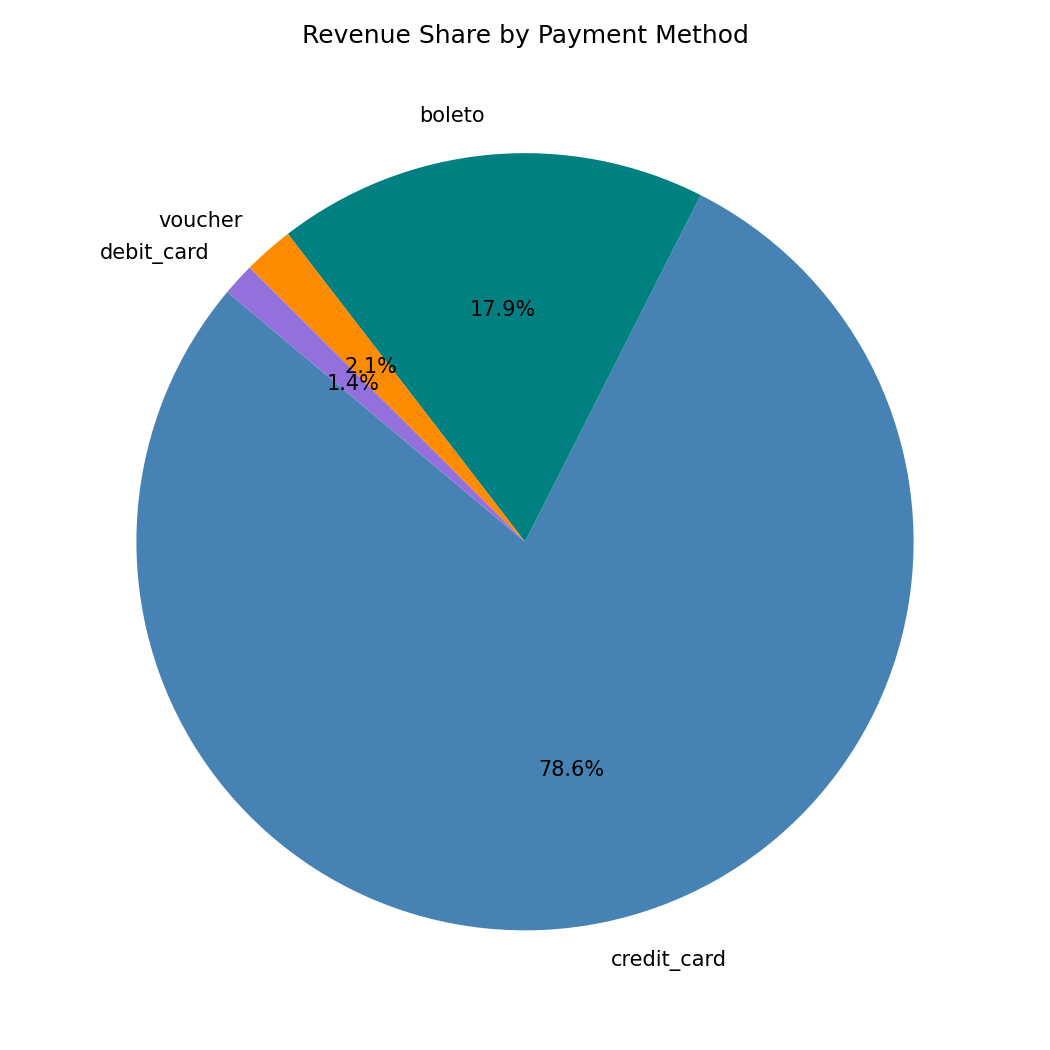

Values plotted in this chart, from the file beside it:
payment_type, order_count, total_revenue, revenue_share_pct
credit_card, 74060, 12268530, 78.6
boleto, 19400, 2794160, 17.9
voucher, 2618, 325954, 2.1
debit_card, 1506, 211032, 1.4
